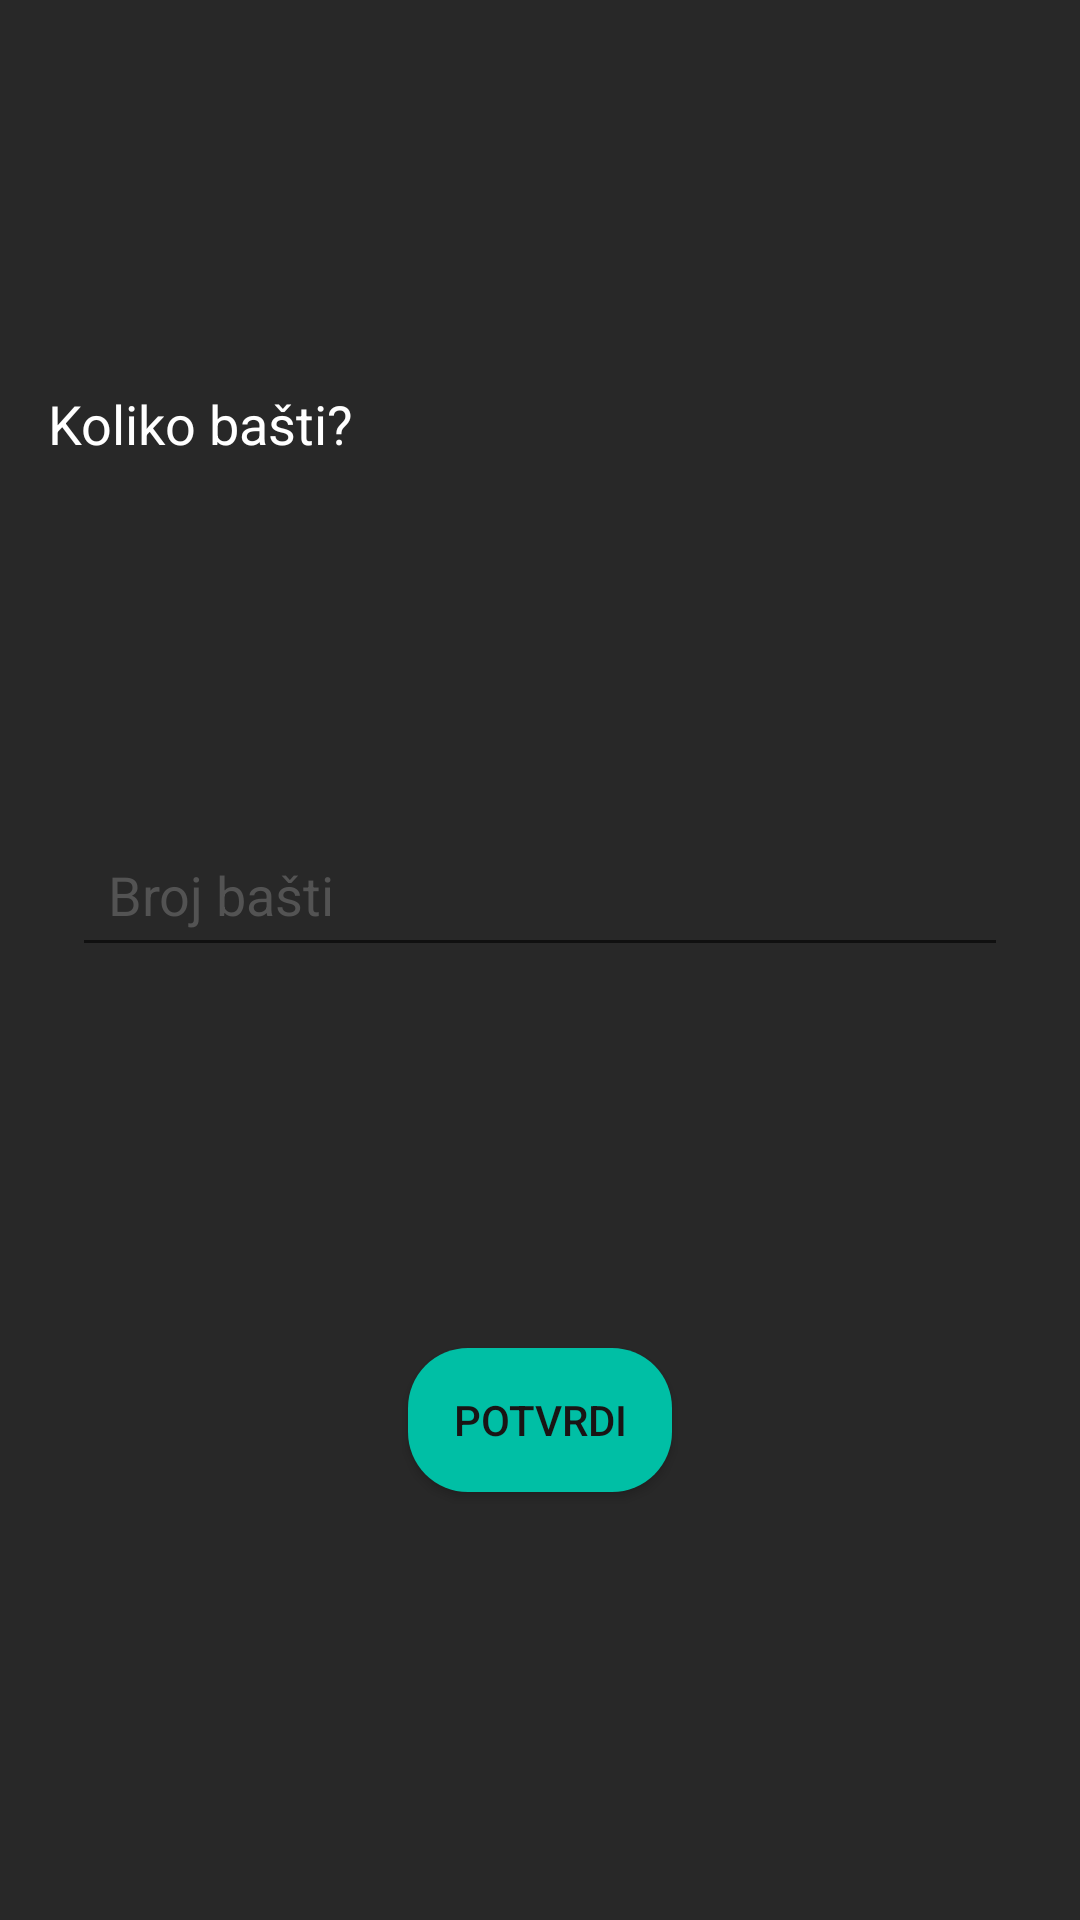

Produce the Android XML layout that renders to this screen, including the resource entries it uses.
<!-- AndroidManifest.xml: application theme Theme.TableCount -->
<!-- res/layout/popup_layout.xml -->
<?xml version="1.0" encoding="utf-8"?>
<androidx.constraintlayout.widget.ConstraintLayout xmlns:android="http://schemas.android.com/apk/res/android"
    xmlns:app="http://schemas.android.com/apk/res-auto"
    xmlns:tools="http://schemas.android.com/tools"
    android:layout_width="wrap_content"
    android:layout_height="wrap_content"
    android:layout_gravity="center"
    android:background="@color/modernCharcoal"
    android:padding="16dp">

    <TextView
        android:id="@+id/tvQuery1"
        android:layout_width="wrap_content"
        android:layout_height="wrap_content"
        android:text="Koliko bašti?"
        android:textColor="@color/modernWhite"
        android:textSize="18sp"
        app:layout_constraintStart_toStartOf="parent"
        app:layout_constraintTop_toTopOf="parent"
        app:layout_constraintBottom_toTopOf="@+id/etPopup1"
        android:layout_marginBottom="8dp"/>

    <EditText
        android:id="@+id/etPopup1"
        android:layout_width="0dp"
        android:layout_height="wrap_content"
        android:layout_marginStart="8dp"
        android:layout_marginEnd="8dp"
        android:hint="Broj bašti"
        android:inputType="numberDecimal"
        android:textColorHint="@color/modernGray"
        app:layout_constraintTop_toBottomOf="@+id/tvQuery1"
        app:layout_constraintStart_toStartOf="parent"
        app:layout_constraintEnd_toEndOf="parent"
        app:layout_constraintBottom_toTopOf="@+id/btnPopup"
        android:padding="12dp"/>

    <Button
        android:id="@+id/btnPopup"
        style="@style/btnGreenSmall"
        android:layout_width="wrap_content"
        android:layout_height="wrap_content"
        android:text="Potvrdi"
        android:textColor="@color/modernBlack"
        app:layout_constraintTop_toBottomOf="@+id/etPopup1"
        app:layout_constraintStart_toStartOf="parent"
        app:layout_constraintEnd_toEndOf="parent"
        app:layout_constraintBottom_toBottomOf="parent"
        android:layout_marginTop="8dp"/>

</androidx.constraintlayout.widget.ConstraintLayout>
<!-- resources referenced by this layout -->
<resources>
  <color name="modernBlack">#191414</color>
  <color name="modernCharcoal">#282828</color>
  <color name="modernGray">#535353</color>
  <color name="modernWhite">#FFFFFF</color>
  <style name="btnGreenSmall">
          <item name="android:background">@drawable/btn_important</item>
          <item name="android:padding">3dp</item>
          <item name="android:textAllCaps">true</item>
          <item name="android:textSize">14sp</item>
          <item name="android:layout_margin">@dimen/btnMargin</item>
          <item name="android:textColor">@color/modernBlack</item>
          
      </style>
  <style name="Theme.TableCount" parent="Base.Theme.TableCount" />
  <!-- drawable btn_important (drawable) -->
  <?xml version="1.0" encoding="utf-8"?>
  <shape xmlns:android="http://schemas.android.com/apk/res/android" android:shape="rectangle">
  
      <solid android:color="@color/modernPrimary"/>
  
      <corners android:radius="@dimen/corner_radius"/>
  
  </shape>
  <dimen name="btnMargin">14dp</dimen>
  <style name="Base.Theme.TableCount" parent="Theme.AppCompat.Light.NoActionBar">
          
          
      </style>
  <color name="modernPrimary">#00BFA5</color>
  <dimen name="corner_radius">20dp</dimen>
</resources>
